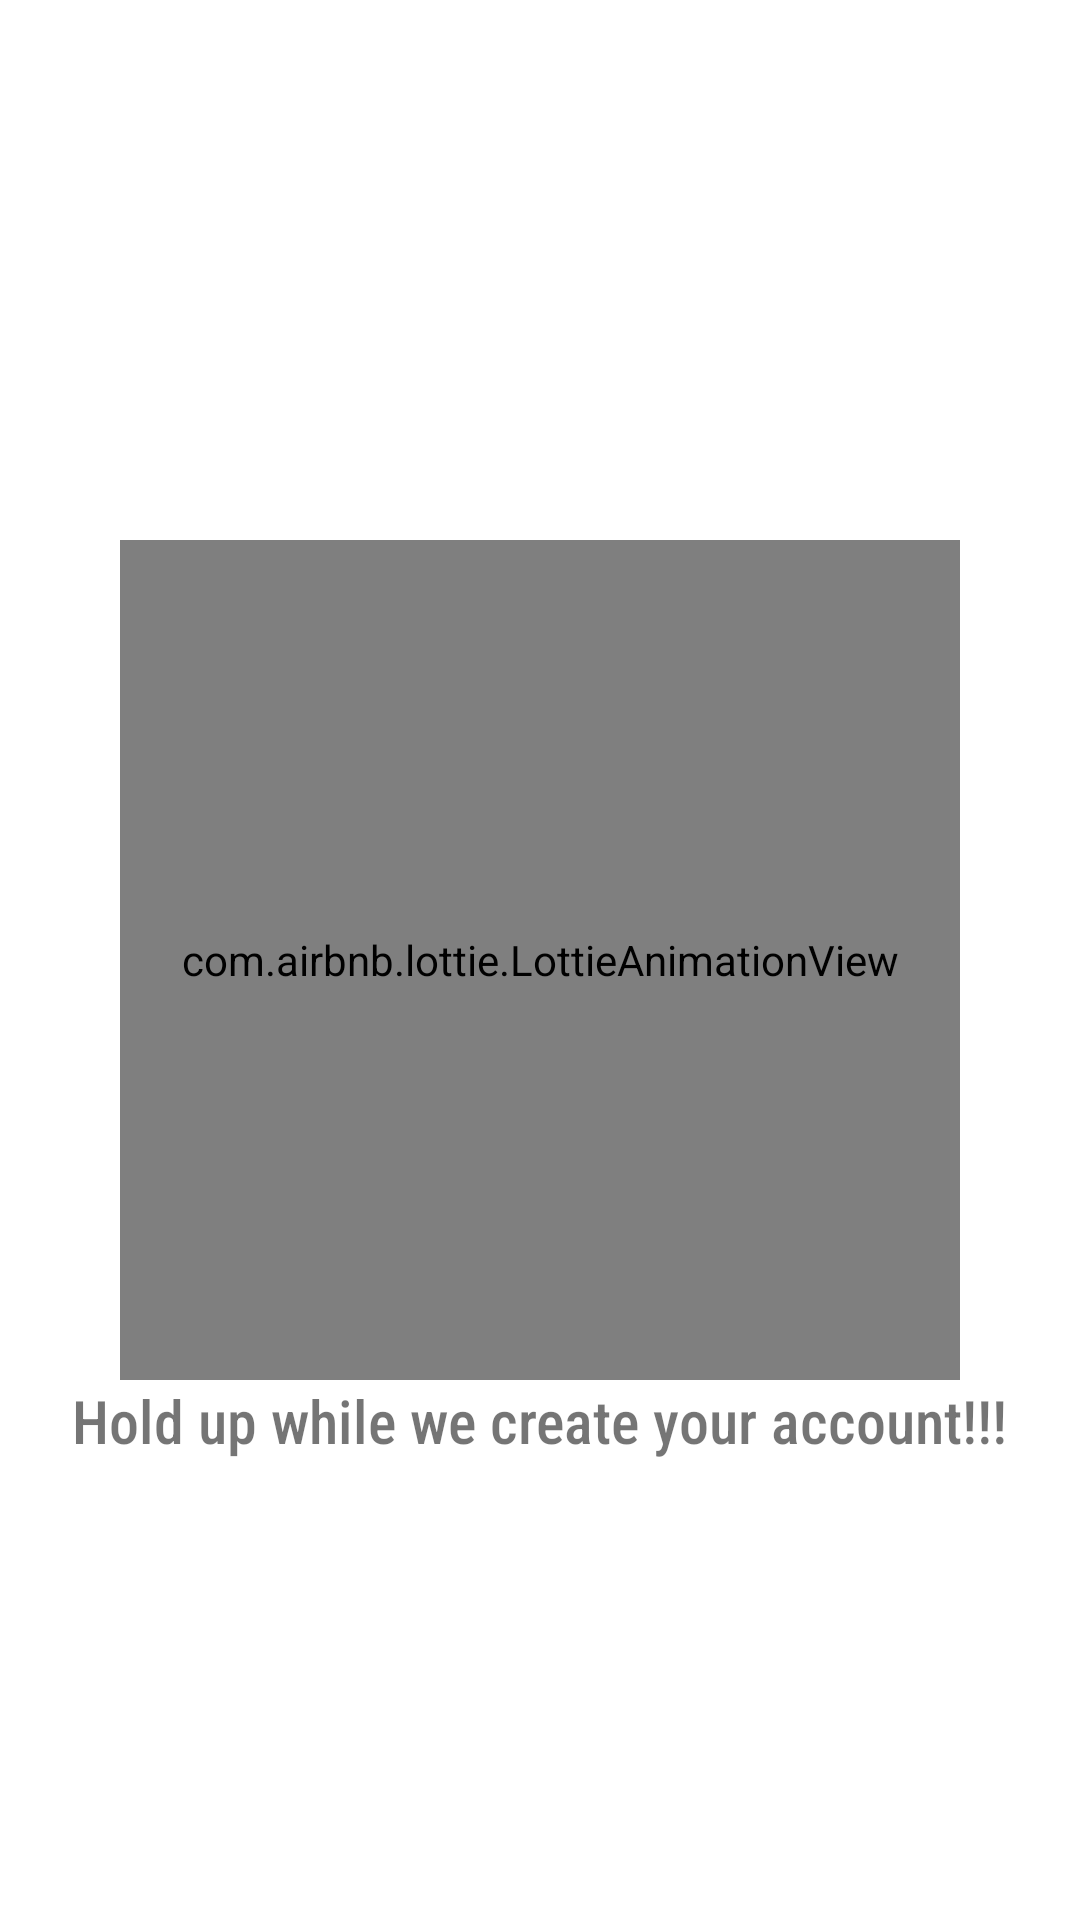

Produce the Android XML layout that renders to this screen, including the resource entries it uses.
<!-- AndroidManifest.xml: application theme Theme.TODOFE -->
<!-- res/layout/activity_create_loading.xml -->
<?xml version="1.0" encoding="utf-8"?>
<androidx.constraintlayout.widget.ConstraintLayout xmlns:android="http://schemas.android.com/apk/res/android"
    xmlns:app="http://schemas.android.com/apk/res-auto"
    xmlns:tools="http://schemas.android.com/tools"
    android:layout_width="match_parent"
    android:layout_height="match_parent"
    tools:context=".actvity.CreateLoading">

    <com.airbnb.lottie.LottieAnimationView
        android:id="@+id/lottieAnimationView"
        android:layout_width="280dp"
        android:layout_height="280dp"
        app:layout_constraintBottom_toBottomOf="parent"
        app:layout_constraintEnd_toEndOf="parent"
        app:layout_constraintStart_toStartOf="parent"
        app:layout_constraintTop_toTopOf="parent"
        app:lottie_autoPlay="true"
        app:lottie_loop="true"
        app:lottie_rawRes="@raw/newuser"/>

    <TextView
        android:id="@+id/textView"
        android:layout_width="wrap_content"
        android:layout_height="wrap_content"
        android:fontFamily="sans-serif-condensed-medium"
        android:text="@string/messageload1"
        android:textSize="20sp"
        app:layout_constraintBottom_toBottomOf="parent"
        app:layout_constraintEnd_toEndOf="parent"
        app:layout_constraintStart_toStartOf="parent"
        app:layout_constraintTop_toBottomOf="@+id/lottieAnimationView"
        app:layout_constraintVertical_bias="0.0" />

    <com.airbnb.lottie.LottieAnimationView
        android:id="@+id/done"
        android:layout_width="280dp"
        android:layout_height="280dp"
        app:layout_constraintBottom_toBottomOf="parent"
        app:layout_constraintEnd_toEndOf="parent"
        app:layout_constraintHorizontal_bias="0.503"
        app:layout_constraintStart_toStartOf="parent"
        app:layout_constraintTop_toTopOf="parent"
        app:layout_constraintVertical_bias="0.501"
        app:lottie_autoPlay="true"

        app:lottie_rawRes="@raw/done"
        android:visibility="invisible"/>

    <TextView
        android:id="@+id/donemessage"
        android:layout_width="wrap_content"
        android:layout_height="wrap_content"
        android:fontFamily="sans-serif-condensed-medium"
        android:text="@string/yay_new_account_created"
        android:textSize="20sp"
        android:visibility="invisible"
        app:layout_constraintBottom_toBottomOf="parent"
        app:layout_constraintEnd_toEndOf="parent"
        app:layout_constraintStart_toStartOf="parent"
        app:layout_constraintTop_toBottomOf="@+id/lottieAnimationView"
        app:layout_constraintVertical_bias="0.419" />

    <com.airbnb.lottie.LottieAnimationView
        android:id="@+id/error"
        android:layout_width="280dp"
        android:layout_height="280dp"
        app:layout_constraintBottom_toBottomOf="parent"
        app:layout_constraintEnd_toEndOf="parent"
        app:layout_constraintHorizontal_bias="0.503"
        app:layout_constraintStart_toStartOf="parent"
        app:layout_constraintTop_toTopOf="parent"
        app:layout_constraintVertical_bias="0.501"
        app:lottie_autoPlay="true"

        app:lottie_rawRes="@raw/error"
        android:visibility="invisible"/>

    <TextView
        android:id="@+id/errormessage"
        android:layout_width="wrap_content"
        android:layout_height="wrap_content"
        android:fontFamily="sans-serif-condensed-medium"
        android:text="@string/oops_looks_like_you_have_created_your_account_already"
        android:textSize="20sp"
        android:gravity="center"
        android:visibility="invisible"
        app:layout_constraintBottom_toBottomOf="parent"
        app:layout_constraintEnd_toEndOf="parent"
        app:layout_constraintStart_toStartOf="parent"
        app:layout_constraintTop_toBottomOf="@+id/lottieAnimationView"
        app:layout_constraintVertical_bias="0.419" />




</androidx.constraintlayout.widget.ConstraintLayout>
<!-- resources referenced by this layout -->
<resources>
  <string name="messageload1">Hold up while we create your account!!!</string>
  <string name="oops_looks_like_you_have_created_your_account_already">Oops! Looks like you have created your account already.</string>
  <string name="yay_new_account_created">Yay.New Account created!!</string>
  <style name="Theme.TODOFE" parent="Theme.MaterialComponents.DayNight.NoActionBar">
          
          <item name="colorPrimary">@color/colorPrimary</item>
          <item name="colorPrimaryVariant">@color/colorPrimaryDark</item>
          <item name="colorOnPrimary">@color/white</item>
          <item name="windowNoTitle">true</item>
          <item name="android:windowTranslucentStatus">false</item>
  
          
          <item name="android:statusBarColor" tools:targetApi="l">?attr/colorPrimaryVariant</item>
          
      </style>
  <color name="colorPrimary">#FFB20C</color>
  <color name="colorPrimaryDark">#DE9B0B</color>
  <color name="white">#FFFFFF</color>
</resources>
